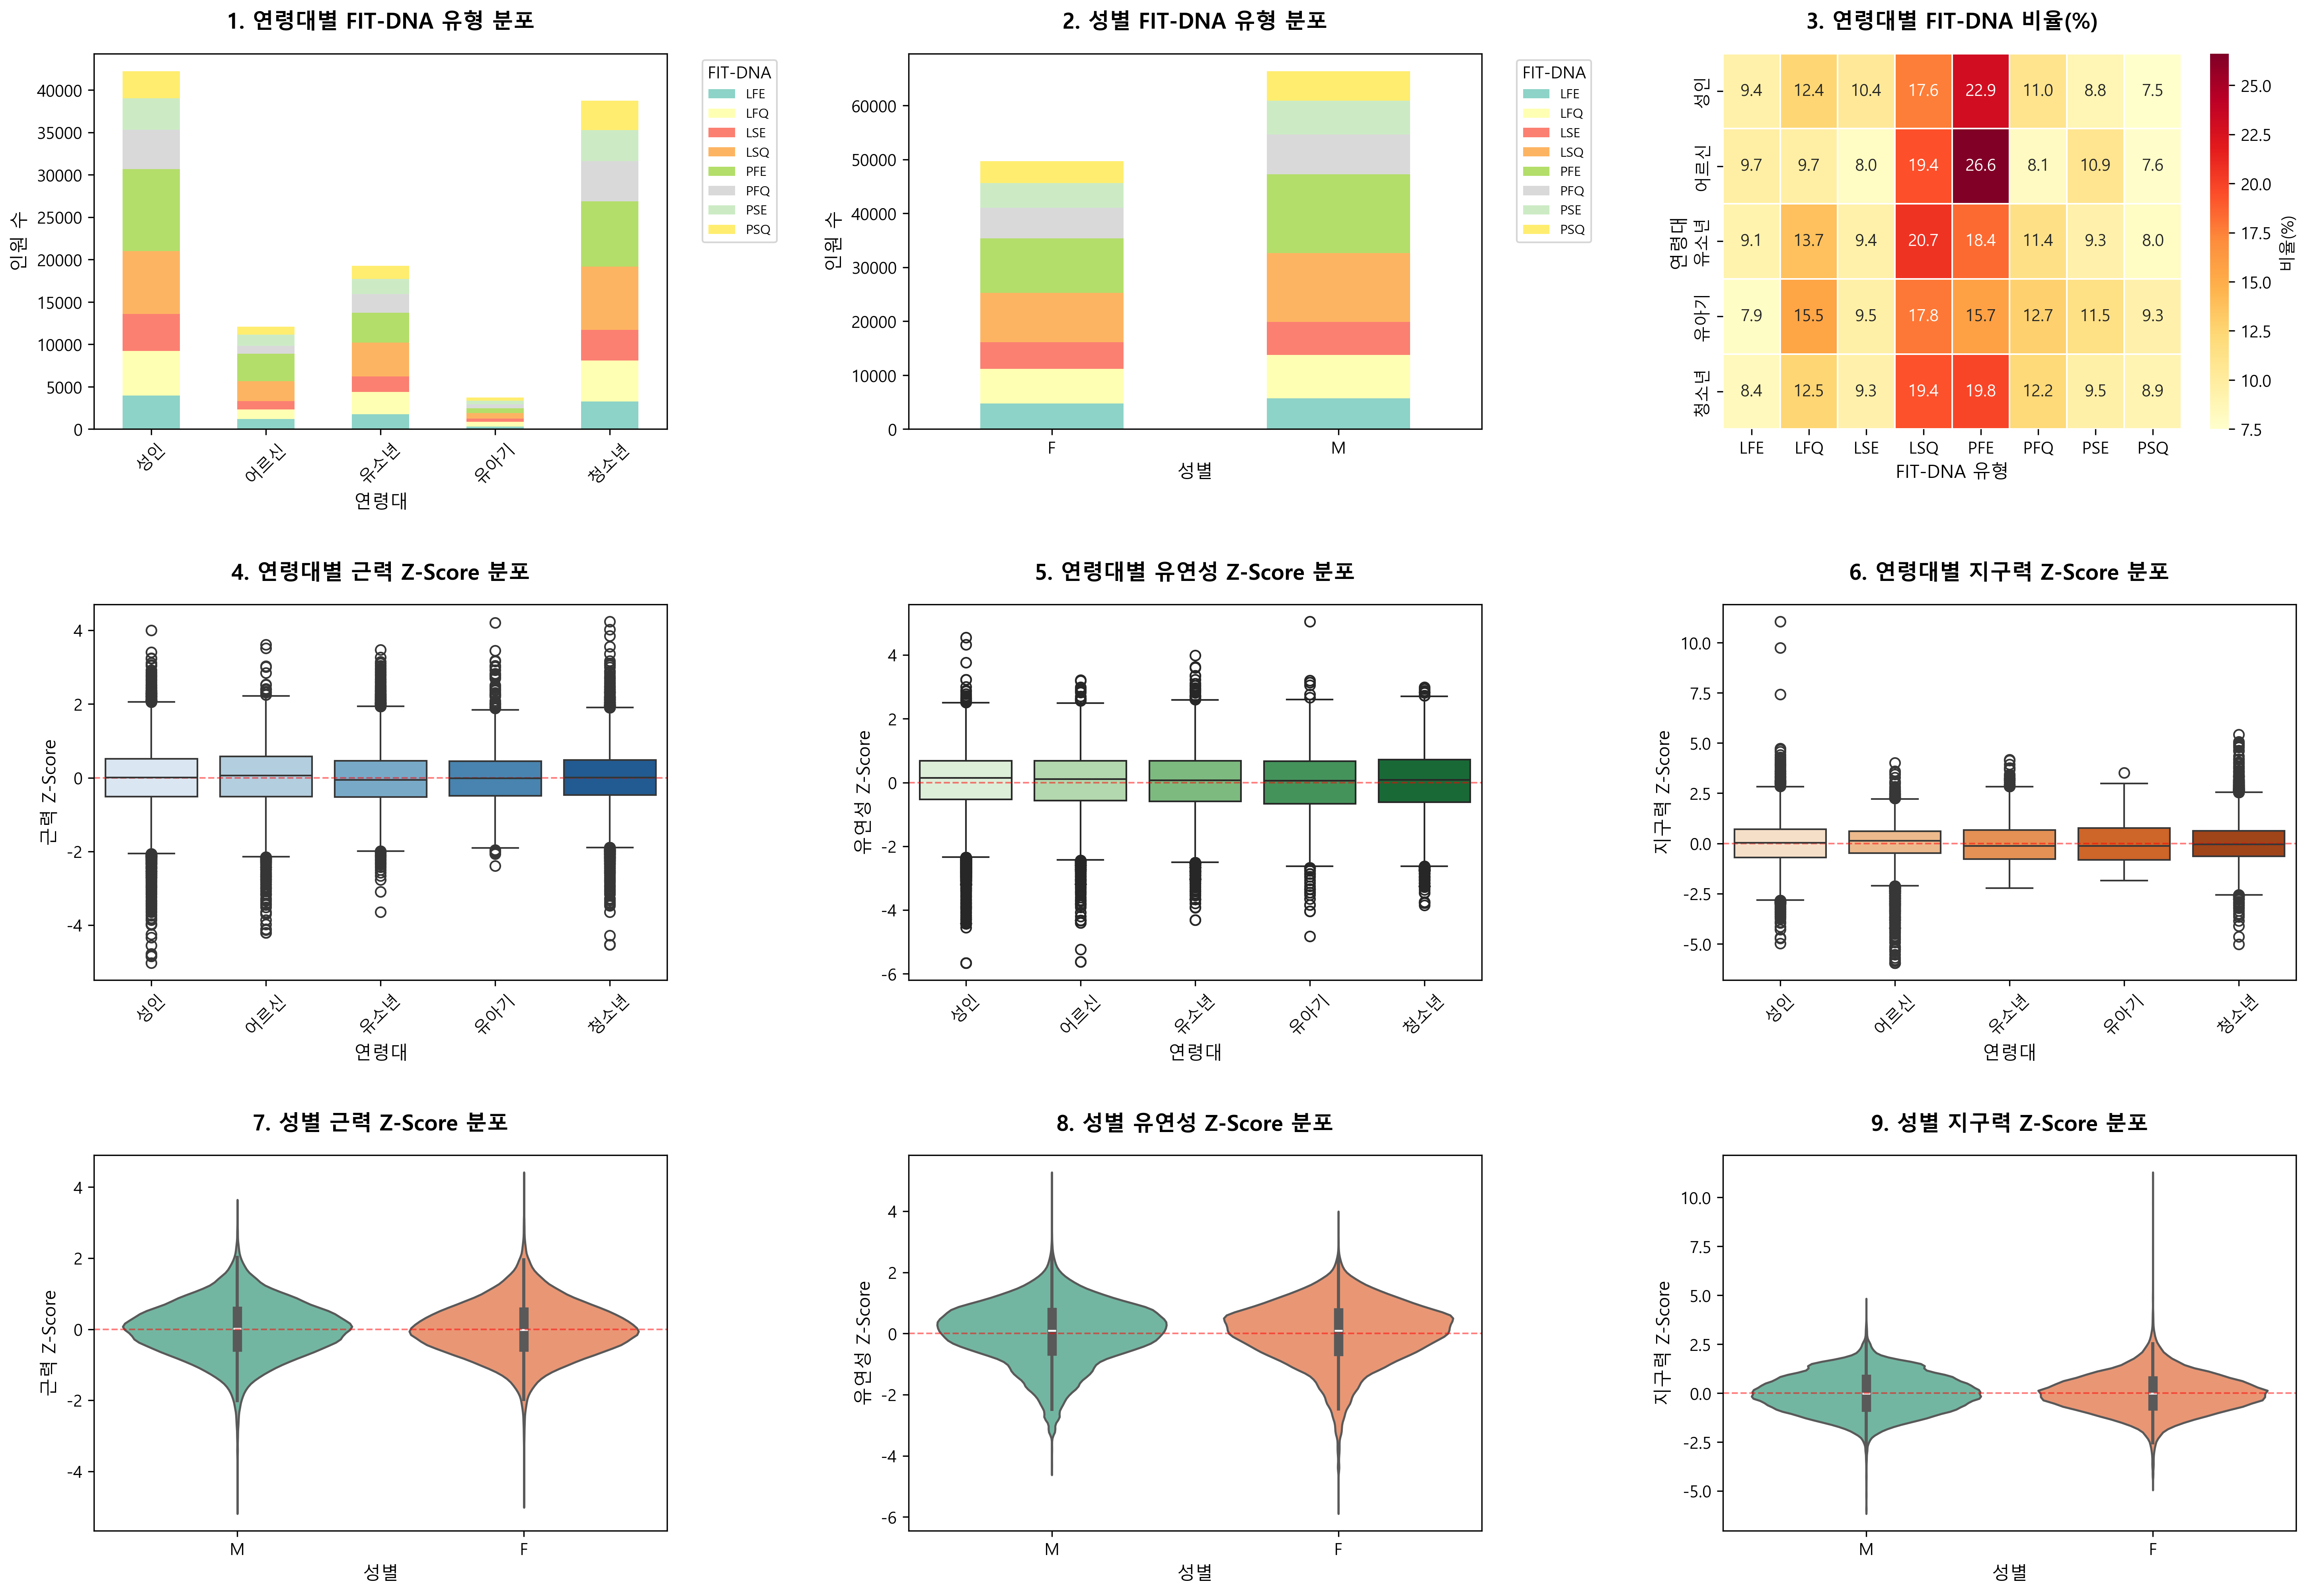

Python code for this plot:
import pandas as pd
import numpy as np
import matplotlib.pyplot as plt
import seaborn as sns
import warnings
warnings.filterwarnings('ignore')

# 한글 폰트 설정
plt.rcParams['font.family'] = 'Malgun Gothic'
plt.rcParams['axes.unicode_minus'] = False

print("="*80)
print("FIT-DNA Phase 1-3: 연령대/성별별 유형 패턴 분석")
print("="*80)

# 데이터 로드
print("\n[1] 데이터 로드...")
df = pd.read_csv('최종/최종/체력측정 항목별 측정 데이터/fit_dna_preprocessed_cp949.csv', encoding='cp949')
print(f">> 총 {len(df):,}건 로드 완료")

# 연령대 구분 (10대, 20대, 30대 등)
print("\n[2] 연령대별 FIT-DNA 유형 분포")
print("-" * 80)
age_type_dist = pd.crosstab(df['AGRDE_FLAG_NM'], df['FIT_DNA'], normalize='index') * 100
print(age_type_dist.round(2))

# 성별 FIT-DNA 분포
print("\n[3] 성별 FIT-DNA 유형 분포")
print("-" * 80)
gender_type_dist = pd.crosstab(df['SEXDSTN_FLAG_CD'], df['FIT_DNA'], normalize='index') * 100
print(gender_type_dist.round(2))

# 연령대 × 성별 교차 분석
print("\n[4] 연령대 × 성별 교차 분석")
print("-" * 80)

# 주요 연령대만 선택 (청소년, 성인, 노인)
age_groups_of_interest = ['청소년', '성인', '노인']
for age_group in age_groups_of_interest:
    if age_group in df['AGRDE_FLAG_NM'].values:
        print(f"\n{age_group} 그룹:")
        age_df = df[df['AGRDE_FLAG_NM'] == age_group]
        age_gender_type = pd.crosstab(age_df['SEXDSTN_FLAG_CD'], age_df['FIT_DNA'])
        print(age_gender_type)

# 연령대별 평균 체력 지표 변화
print("\n[5] 연령대별 평균 체력 지표 변화")
print("-" * 80)
age_stats = df.groupby('AGRDE_FLAG_NM')[['strength_z', 'flex_z', 'endurance_z']].mean().round(3)
print(age_stats)

# 성별 평균 체력 지표
print("\n[6] 성별 평균 체력 지표")
print("-" * 80)
gender_stats = df.groupby('SEXDSTN_FLAG_CD')[['strength_z', 'flex_z', 'endurance_z']].mean().round(3)
print(gender_stats)

# 시각화
print("\n[7] 시각화 생성 중...")
print("-" * 80)

fig = plt.figure(figsize=(20, 14))

# 1. 연령대별 FIT-DNA 분포 (스택 바 차트)
ax1 = plt.subplot(3, 3, 1)
age_type_count = pd.crosstab(df['AGRDE_FLAG_NM'], df['FIT_DNA'])
age_type_count.plot(kind='bar', stacked=True, ax=ax1, colormap='Set3')
ax1.set_title('1. 연령대별 FIT-DNA 유형 분포', fontsize=13, fontweight='bold', pad=15)
ax1.set_xlabel('연령대', fontsize=11)
ax1.set_ylabel('인원 수', fontsize=11)
ax1.legend(title='FIT-DNA', bbox_to_anchor=(1.05, 1), loc='upper left', fontsize=8)
ax1.tick_params(axis='x', rotation=45)

# 2. 성별 FIT-DNA 분포 (스택 바 차트)
ax2 = plt.subplot(3, 3, 2)
gender_type_count = pd.crosstab(df['SEXDSTN_FLAG_CD'], df['FIT_DNA'])
gender_type_count.plot(kind='bar', stacked=True, ax=ax2, colormap='Set3')
ax2.set_title('2. 성별 FIT-DNA 유형 분포', fontsize=13, fontweight='bold', pad=15)
ax2.set_xlabel('성별', fontsize=11)
ax2.set_ylabel('인원 수', fontsize=11)
ax2.legend(title='FIT-DNA', bbox_to_anchor=(1.05, 1), loc='upper left', fontsize=8)
ax2.tick_params(axis='x', rotation=0)

# 3. 연령대별 FIT-DNA 비율 (히트맵)
ax3 = plt.subplot(3, 3, 3)
sns.heatmap(age_type_dist, annot=True, fmt='.1f', cmap='YlOrRd',
            cbar_kws={'label': '비율(%)'}, ax=ax3, linewidths=0.5)
ax3.set_title('3. 연령대별 FIT-DNA 비율(%)', fontsize=13, fontweight='bold', pad=15)
ax3.set_xlabel('FIT-DNA 유형', fontsize=11)
ax3.set_ylabel('연령대', fontsize=11)

# 4. 연령대별 근력 변화
ax4 = plt.subplot(3, 3, 4)
age_order = sorted(df['AGRDE_FLAG_NM'].unique())
sns.boxplot(data=df, x='AGRDE_FLAG_NM', y='strength_z', order=age_order,
            palette='Blues', ax=ax4)
ax4.axhline(y=0, color='red', linestyle='--', linewidth=1, alpha=0.5)
ax4.set_title('4. 연령대별 근력 Z-Score 분포', fontsize=13, fontweight='bold', pad=15)
ax4.set_xlabel('연령대', fontsize=11)
ax4.set_ylabel('근력 Z-Score', fontsize=11)
ax4.tick_params(axis='x', rotation=45)

# 5. 연령대별 유연성 변화
ax5 = plt.subplot(3, 3, 5)
sns.boxplot(data=df, x='AGRDE_FLAG_NM', y='flex_z', order=age_order,
            palette='Greens', ax=ax5)
ax5.axhline(y=0, color='red', linestyle='--', linewidth=1, alpha=0.5)
ax5.set_title('5. 연령대별 유연성 Z-Score 분포', fontsize=13, fontweight='bold', pad=15)
ax5.set_xlabel('연령대', fontsize=11)
ax5.set_ylabel('유연성 Z-Score', fontsize=11)
ax5.tick_params(axis='x', rotation=45)

# 6. 연령대별 지구력 변화
ax6 = plt.subplot(3, 3, 6)
sns.boxplot(data=df, x='AGRDE_FLAG_NM', y='endurance_z', order=age_order,
            palette='Oranges', ax=ax6)
ax6.axhline(y=0, color='red', linestyle='--', linewidth=1, alpha=0.5)
ax6.set_title('6. 연령대별 지구력 Z-Score 분포', fontsize=13, fontweight='bold', pad=15)
ax6.set_xlabel('연령대', fontsize=11)
ax6.set_ylabel('지구력 Z-Score', fontsize=11)
ax6.tick_params(axis='x', rotation=45)

# 7. 성별 근력 비교
ax7 = plt.subplot(3, 3, 7)
sns.violinplot(data=df, x='SEXDSTN_FLAG_CD', y='strength_z', palette='Set2', ax=ax7)
ax7.axhline(y=0, color='red', linestyle='--', linewidth=1, alpha=0.5)
ax7.set_title('7. 성별 근력 Z-Score 분포', fontsize=13, fontweight='bold', pad=15)
ax7.set_xlabel('성별', fontsize=11)
ax7.set_ylabel('근력 Z-Score', fontsize=11)

# 8. 성별 유연성 비교
ax8 = plt.subplot(3, 3, 8)
sns.violinplot(data=df, x='SEXDSTN_FLAG_CD', y='flex_z', palette='Set2', ax=ax8)
ax8.axhline(y=0, color='red', linestyle='--', linewidth=1, alpha=0.5)
ax8.set_title('8. 성별 유연성 Z-Score 분포', fontsize=13, fontweight='bold', pad=15)
ax8.set_xlabel('성별', fontsize=11)
ax8.set_ylabel('유연성 Z-Score', fontsize=11)

# 9. 성별 지구력 비교
ax9 = plt.subplot(3, 3, 9)
sns.violinplot(data=df, x='SEXDSTN_FLAG_CD', y='endurance_z', palette='Set2', ax=ax9)
ax9.axhline(y=0, color='red', linestyle='--', linewidth=1, alpha=0.5)
ax9.set_title('9. 성별 지구력 Z-Score 분포', fontsize=13, fontweight='bold', pad=15)
ax9.set_xlabel('성별', fontsize=11)
ax9.set_ylabel('지구력 Z-Score', fontsize=11)

plt.tight_layout(pad=3.0)
plt.savefig('phase1_demographic_analysis.png', dpi=300, bbox_inches='tight')
print(">> 시각화 저장 완료: phase1_demographic_analysis.png")
plt.close()

# 추가 시각화: 연령대 × 성별 × FIT-DNA
print("\n[8] 상세 연령-성별-유형 분석 시각화...")
print("-" * 80)

fig, axes = plt.subplots(2, 1, figsize=(18, 12))

# 남성 연령대별 FIT-DNA 분포
ax_m = axes[0]
male_df = df[df['SEXDSTN_FLAG_CD'] == 'M']
male_age_type = pd.crosstab(male_df['AGRDE_FLAG_NM'], male_df['FIT_DNA'], normalize='index') * 100
male_age_type.plot(kind='bar', ax=ax_m, colormap='Set3')
ax_m.set_title('남성 연령대별 FIT-DNA 유형 비율', fontsize=14, fontweight='bold', pad=15)
ax_m.set_xlabel('연령대', fontsize=12)
ax_m.set_ylabel('비율(%)', fontsize=12)
ax_m.legend(title='FIT-DNA', bbox_to_anchor=(1.05, 1), loc='upper left', fontsize=10)
ax_m.tick_params(axis='x', rotation=45)
ax_m.grid(axis='y', alpha=0.3)

# 여성 연령대별 FIT-DNA 분포
ax_f = axes[1]
female_df = df[df['SEXDSTN_FLAG_CD'] == 'F']
female_age_type = pd.crosstab(female_df['AGRDE_FLAG_NM'], female_df['FIT_DNA'], normalize='index') * 100
female_age_type.plot(kind='bar', ax=ax_f, colormap='Set3')
ax_f.set_title('여성 연령대별 FIT-DNA 유형 비율', fontsize=14, fontweight='bold', pad=15)
ax_f.set_xlabel('연령대', fontsize=12)
ax_f.set_ylabel('비율(%)', fontsize=12)
ax_f.legend(title='FIT-DNA', bbox_to_anchor=(1.05, 1), loc='upper left', fontsize=10)
ax_f.tick_params(axis='x', rotation=45)
ax_f.grid(axis='y', alpha=0.3)

plt.tight_layout(pad=3.0)
plt.savefig('phase1_gender_age_fitdna_detail.png', dpi=300, bbox_inches='tight')
print(">> 상세 분석 저장 완료: phase1_gender_age_fitdna_detail.png")
plt.close()

# 분석 결과 저장
print("\n[9] 분석 결과 리포트 저장...")
print("-" * 80)

with open('phase1_demographic_analysis_report.txt', 'w', encoding='utf-8') as f:
    f.write("="*80 + "\n")
    f.write("FIT-DNA 연령대/성별 패턴 분석 보고서\n")
    f.write("="*80 + "\n\n")

    f.write("■ 연령대별 FIT-DNA 유형 비율(%)\n")
    f.write("-" * 80 + "\n")
    f.write(age_type_dist.round(2).to_string())

    f.write("\n\n■ 성별 FIT-DNA 유형 비율(%)\n")
    f.write("-" * 80 + "\n")
    f.write(gender_type_dist.round(2).to_string())

    f.write("\n\n■ 연령대별 평균 체력 지표\n")
    f.write("-" * 80 + "\n")
    f.write(age_stats.to_string())

    f.write("\n\n■ 성별 평균 체력 지표\n")
    f.write("-" * 80 + "\n")
    f.write(gender_stats.to_string())

    f.write("\n\n■ 남성 연령대별 FIT-DNA 비율(%)\n")
    f.write("-" * 80 + "\n")
    f.write(male_age_type.round(2).to_string())

    f.write("\n\n■ 여성 연령대별 FIT-DNA 비율(%)\n")
    f.write("-" * 80 + "\n")
    f.write(female_age_type.round(2).to_string())

    # 주요 인사이트
    f.write("\n\n■ 주요 인사이트\n")
    f.write("-" * 80 + "\n")

    # 연령대별 가장 많은 유형
    f.write("\n[연령대별 주요 유형]\n")
    for age_group in age_type_dist.index:
        top_type = age_type_dist.loc[age_group].idxmax()
        top_pct = age_type_dist.loc[age_group].max()
        f.write(f"{age_group}: {top_type} ({top_pct:.1f}%)\n")

    # 성별 주요 유형
    f.write("\n[성별 주요 유형]\n")
    for gender in gender_type_dist.index:
        top_type = gender_type_dist.loc[gender].idxmax()
        top_pct = gender_type_dist.loc[gender].max()
        gender_name = '남성' if gender == 'M' else '여성'
        f.write(f"{gender_name}: {top_type} ({top_pct:.1f}%)\n")

    # 체력 지표 트렌드
    f.write("\n[연령대별 체력 트렌드]\n")
    f.write(f"근력 최고 연령대: {age_stats['strength_z'].idxmax()} ({age_stats['strength_z'].max():.3f})\n")
    f.write(f"근력 최저 연령대: {age_stats['strength_z'].idxmin()} ({age_stats['strength_z'].min():.3f})\n")
    f.write(f"유연성 최고 연령대: {age_stats['flex_z'].idxmax()} ({age_stats['flex_z'].max():.3f})\n")
    f.write(f"유연성 최저 연령대: {age_stats['flex_z'].idxmin()} ({age_stats['flex_z'].min():.3f})\n")
    f.write(f"지구력 최고 연령대: {age_stats['endurance_z'].idxmax()} ({age_stats['endurance_z'].max():.3f})\n")
    f.write(f"지구력 최저 연령대: {age_stats['endurance_z'].idxmin()} ({age_stats['endurance_z'].min():.3f})\n")

print(">> 리포트 저장 완료: phase1_demographic_analysis_report.txt")

print("\n" + "="*80)
print("Phase 1-3 완료: 연령대/성별 패턴 분석 완료")
print("="*80)
print("\n생성된 파일:")
print("  1. phase1_demographic_analysis.png (연령대/성별 분석)")
print("  2. phase1_gender_age_fitdna_detail.png (성별 × 연령대 상세)")
print("  3. phase1_demographic_analysis_report.txt (상세 리포트)")
